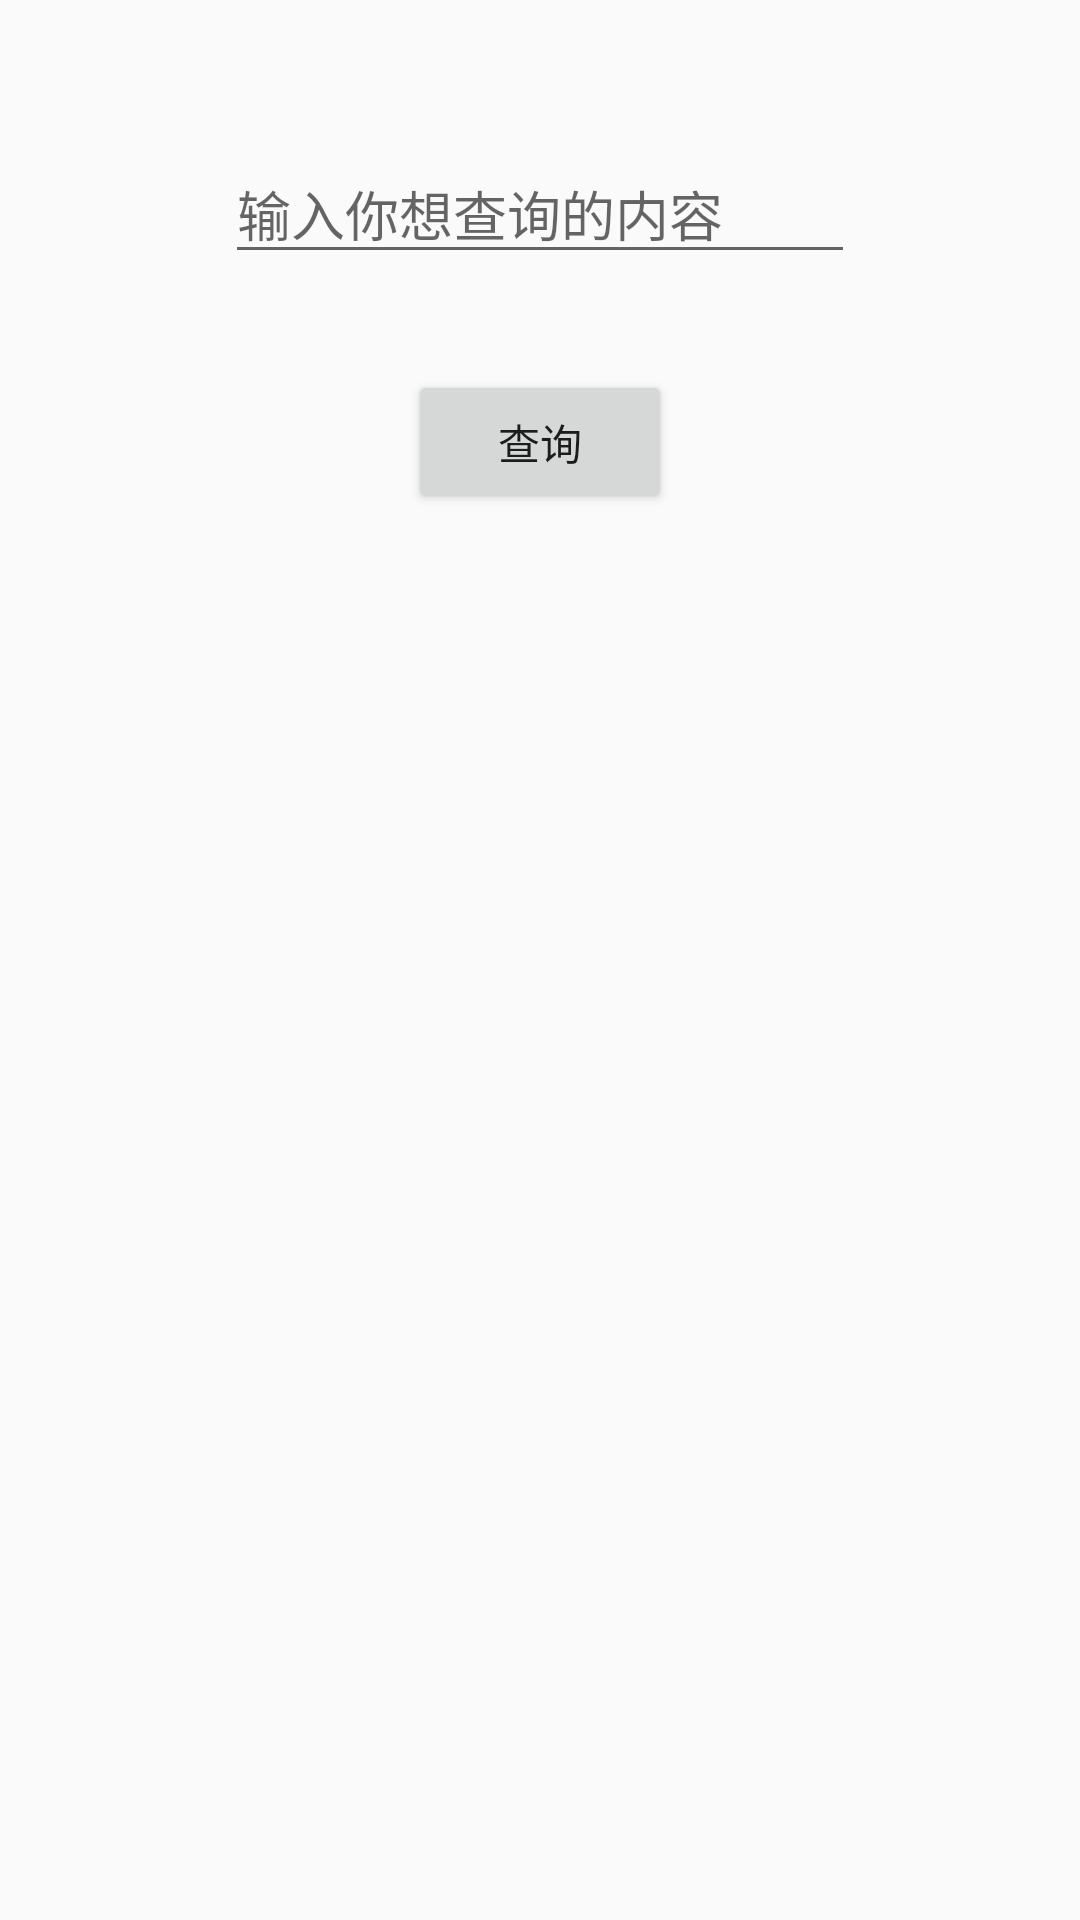

The Android layout XML behind this screen, and the referenced resources:
<!-- AndroidManifest.xml: application theme AppTheme -->
<!-- res/layout/query_student_info.xml -->
<?xml version="1.0" encoding="utf-8"?>
<android.support.constraint.ConstraintLayout xmlns:android="http://schemas.android.com/apk/res/android"
    xmlns:app="http://schemas.android.com/apk/res-auto"
    xmlns:tools="http://schemas.android.com/tools"
    android:layout_width="match_parent"
    android:layout_height="match_parent"
    android:maxHeight="@android:dimen/thumbnail_height"
    android:orientation="vertical">

    <EditText
        android:id="@+id/editQueryStu"
        android:layout_width="wrap_content"
        android:layout_height="wrap_content"
        android:layout_marginStart="16dp"
        android:layout_marginTop="48dp"
        android:layout_marginEnd="16dp"
        android:ems="10"
        android:hint="@string/edit_query"
        android:inputType="textPersonName"
        app:layout_constraintEnd_toEndOf="parent"
        app:layout_constraintStart_toStartOf="parent"
        app:layout_constraintTop_toTopOf="parent" />

    <Button
        android:id="@+id/buttonQuery"
        android:layout_width="wrap_content"
        android:layout_height="wrap_content"
        android:layout_marginStart="16dp"
        android:layout_marginTop="32dp"
        android:layout_marginEnd="16dp"
        android:onClick="turnToQueryResult"
        android:text="@string/button_query_stu"
        app:layout_constraintEnd_toEndOf="parent"
        app:layout_constraintStart_toStartOf="parent"
        app:layout_constraintTop_toBottomOf="@+id/editQueryStu" />
</android.support.constraint.ConstraintLayout>
<!-- resources referenced by this layout -->
<resources>
  <string name="button_query_stu">查询</string>
  <string name="edit_query">输入你想查询的内容</string>
  <style name="AppTheme" parent="Theme.AppCompat.Light.DarkActionBar">
          
          <item name="colorPrimary">@color/colorPrimary</item>
          <item name="colorPrimaryDark">@color/colorPrimaryDark</item>
          <item name="colorAccent">@color/colorAccent</item>
      </style>
  <color name="colorPrimary">#008577</color>
  <color name="colorPrimaryDark">#00574B</color>
  <color name="colorAccent">#E94E86</color>
</resources>
